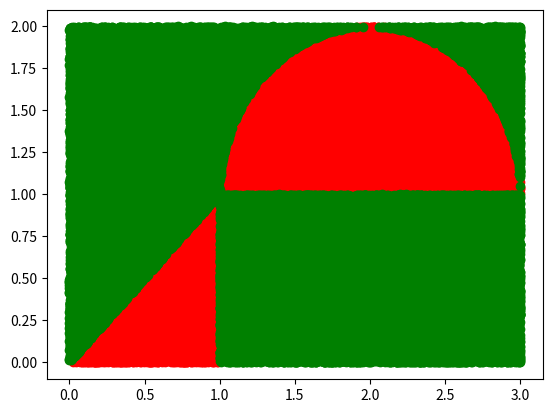

Recreate this plot in Python.
# -*- coding: utf-8 -*-
"""Assignment_2_A.ipynb

Automatically generated by Colaboratory.

Original file is located at
    https://colab.research.google.com/<link-removed>
"""

import numpy as np
import matplotlib.pyplot as plt
import math

n = 100000
hit = 0

hit_x = []
hit_y = []

miss_x = []
miss_y = []

for i in range(n):
    x = np.random.uniform(low=0.0, high=3.0)
    y = np.random.uniform(low=0.0, high=2.0)
    if x>=0 and x <=1:
      if y<= x : 
        hit+=1
        hit_x.append(x)
        hit_y.append(y)
      else:
        miss_x.append(x)
        miss_y.append(y)
      
    else: 
      if y>=1 and y<=math.sqrt(1-(x-2)**2)+1 :
        hit+=1
        hit_x.append(x)
        hit_y.append(y)
      else: 
        miss_x.append(x)
        miss_y.append(y)
    
      
 
area = (hit/n)*6
print(area)
plt.scatter(hit_x, hit_y, c="red")
plt.scatter(miss_x, miss_y, c="green")
plt.show()